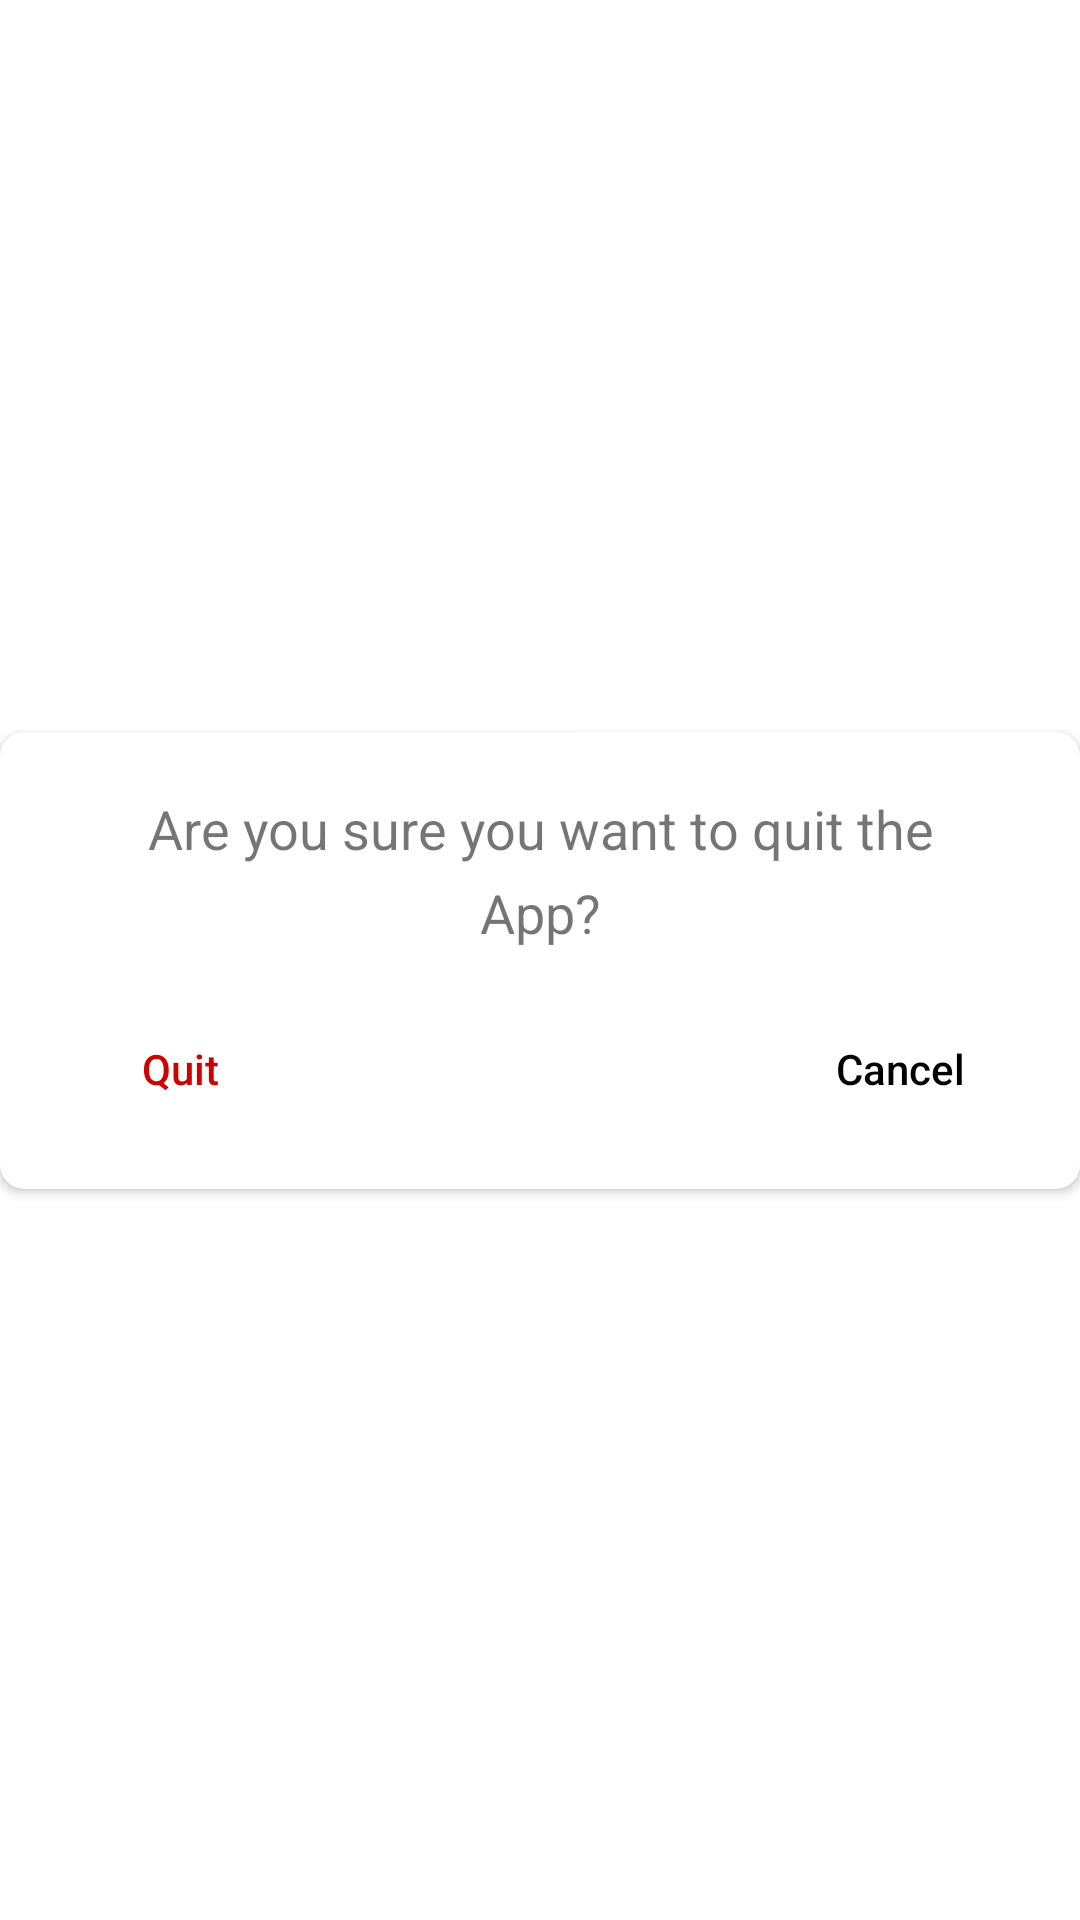

Layout XML and referenced resources for this Android screen:
<!-- AndroidManifest.xml: application theme Theme.CodeLabApplication -->
<!-- res/layout/custom_logout_dialog.xml -->
<?xml version="1.0" encoding="utf-8"?>
<androidx.constraintlayout.widget.ConstraintLayout xmlns:android="http://schemas.android.com/apk/res/android"
    android:layout_width="match_parent"
    android:layout_height="wrap_content"
    android:layout_marginTop="200dp"
    android:layout_gravity="top|center_vertical"
    android:layout_marginLeft="50dp"
    android:layout_marginRight="50dp"
    android:elevation="5dp"
    xmlns:app="http://schemas.android.com/apk/res-auto">

    <androidx.cardview.widget.CardView
        android:layout_width="match_parent"
        android:layout_height="wrap_content"
        app:cardCornerRadius="8dp"
        app:layout_constraintBottom_toBottomOf="parent"
        app:layout_constraintEnd_toEndOf="parent"
        app:layout_constraintStart_toStartOf="parent"
        app:layout_constraintTop_toTopOf="parent">

        <androidx.constraintlayout.widget.ConstraintLayout
            android:layout_width="match_parent"
            android:layout_height="wrap_content">

            <TextView
                android:id="@+id/fragment_profile_str"
                android:layout_width="0dp"
                android:layout_height="wrap_content"
                android:layout_marginStart="16dp"
                android:layout_marginEnd="16dp"
                android:lineSpacingExtra="7dp"
                android:paddingLeft="30dp"
                android:paddingTop="20dp"
                android:paddingRight="30dp"
                android:text="@string/are_you_sure_you_want_to_quit_the_app"
                android:gravity="center"
                android:textAlignment="center"
                android:textSize="18sp"
                app:layout_constraintEnd_toEndOf="parent"
                app:layout_constraintStart_toStartOf="parent"
                app:layout_constraintTop_toTopOf="parent" />

            <Button
                android:id="@+id/fragment_quit_btn"
                android:layout_width="0dp"
                android:layout_height="wrap_content"
                android:layout_marginStart="16dp"
                android:layout_marginTop="16dp"
                android:layout_marginEnd="8dp"
                android:layout_marginBottom="16dp"
                android:background="@android:color/transparent"
                android:stateListAnimator="@null"
                android:text="@string/quit"
                android:textAllCaps="false"
                android:textColor="@color/background_color"
                app:layout_constraintBottom_toBottomOf="parent"
                app:layout_constraintStart_toStartOf="parent"
                app:layout_constraintTop_toBottomOf="@+id/fragment_profile_str" />

            <Button
                android:id="@+id/fragment_cancel_btn"
                android:layout_width="0dp"
                android:layout_height="wrap_content"
                android:layout_marginStart="8dp"
                android:layout_marginTop="16dp"
                android:layout_marginEnd="16dp"
                android:layout_marginBottom="16dp"
                android:background="@android:color/transparent"
                android:stateListAnimator="@null"
                android:text="@string/cancel"
                android:textAllCaps="false"
                android:textColor="@color/black"
                app:layout_constraintBottom_toBottomOf="parent"
                app:layout_constraintEnd_toEndOf="parent"
                app:layout_constraintTop_toBottomOf="@+id/fragment_profile_str" />


        </androidx.constraintlayout.widget.ConstraintLayout>
    </androidx.cardview.widget.CardView>

</androidx.constraintlayout.widget.ConstraintLayout>
<!-- resources referenced by this layout -->
<resources>
  <color name="background_color">#CC0200</color>
  <color name="black">#FF000000</color>
  <string name="are_you_sure_you_want_to_quit_the_app">Are you sure you want to quit the App?</string>
  <string name="cancel">Cancel</string>
  <string name="quit">Quit</string>
  <style name="Theme.CodeLabApplication" parent="Theme.MaterialComponents.DayNight.NoActionBar">
          
          <item name="colorPrimary">@color/purple_500</item>
          <item name="colorPrimaryVariant">@color/purple_700</item>
          <item name="colorOnPrimary">@color/white</item>
          
          <item name="colorSecondary">@color/teal_200</item>
          <item name="colorSecondaryVariant">@color/teal_700</item>
          <item name="colorOnSecondary">@color/black</item>
          
          <item name="android:statusBarColor" tools:targetApi="l">?attr/colorPrimaryVariant</item>
          
      </style>
  <color name="purple_500">#FF6200EE</color>
  <color name="purple_700">#FF3700B3</color>
  <color name="white">#FFFFFFFF</color>
  <color name="teal_200">#FF03DAC5</color>
  <color name="teal_700">#FF018786</color>
</resources>
